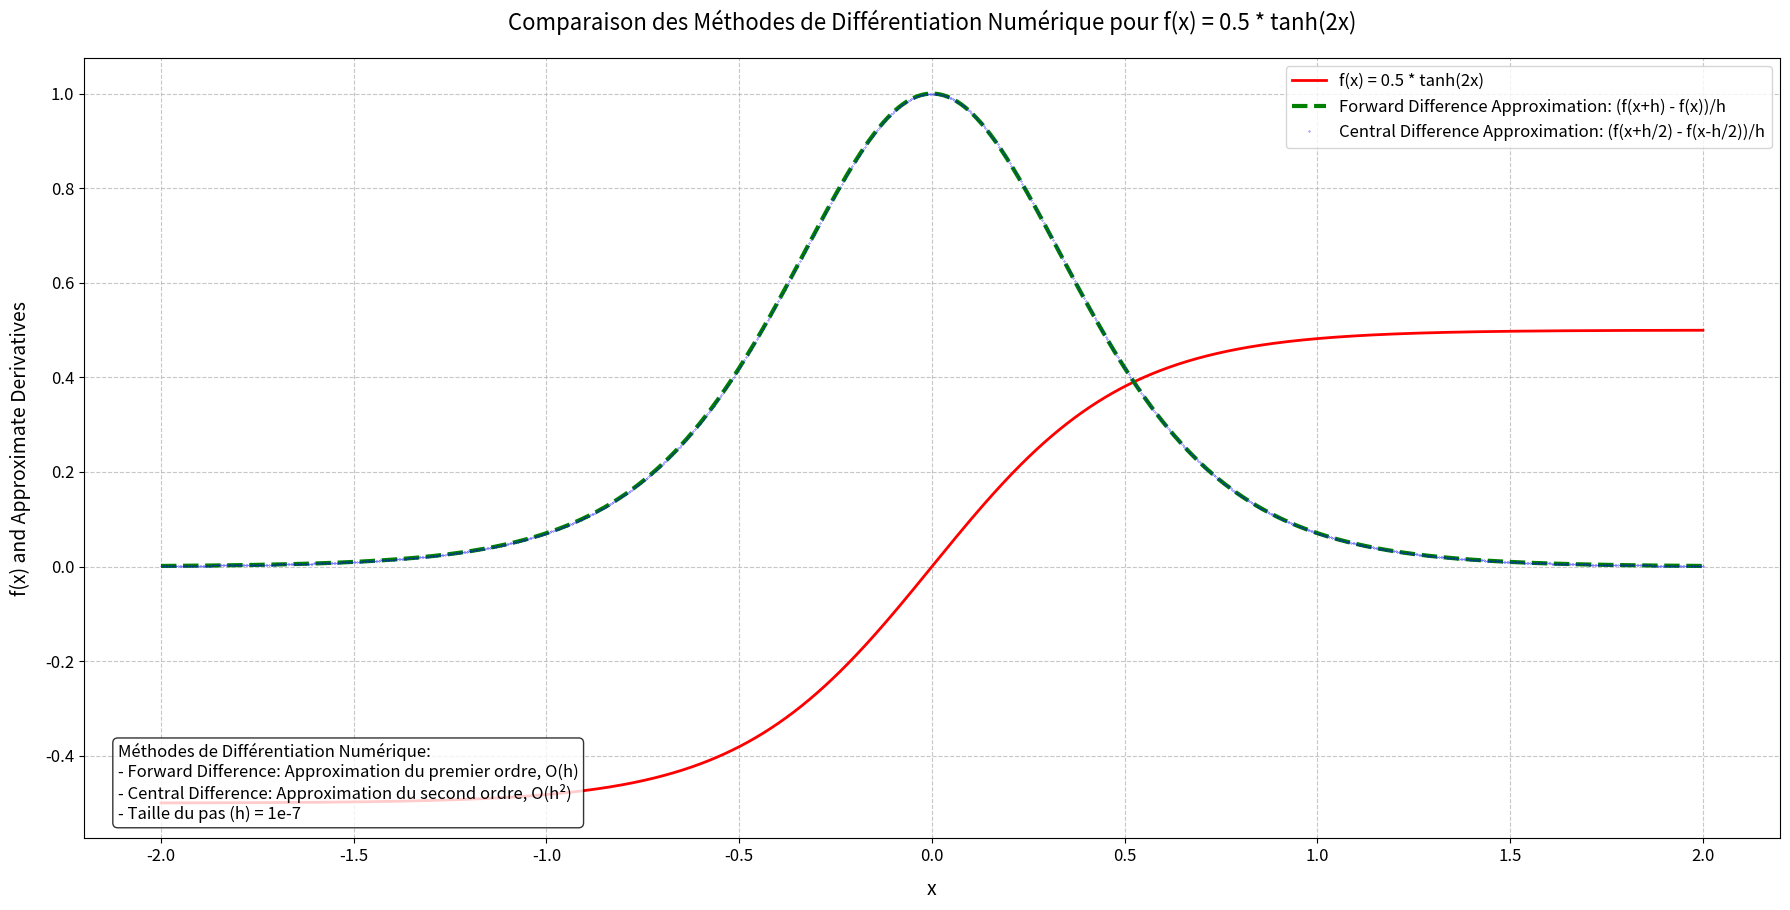

Write Python code to recreate this figure.
# Importer les bibliothèques nécessaires
import matplotlib.pyplot as plt
import numpy as np
from math import tanh

# Définir la taille du pas pour la différentiation numérique
h = np.float64(1e-7)

# Définir la plage des valeurs de x pour le tracé
x = np.linspace(-2, 2, 1000)

# Définir la fonction à différencier : f(x) = 0.5 * tanh(2x)
def f(x):
    return 1/2 * (tanh(x * 2))

# Approximation de la dérivée par différence avant : (f(x+h) - f(x))/h
def df_A(f, x, h):
    return (f(x + h) - f(x)) / h

# Approximation de la dérivée par différence centrée : (f(x+h/2) - f(x-h/2))/h
def df_C(f, x, h):
    return (f(x + h/2) - f(x - h/2)) / h

# Évaluer la fonction et ses approximations sur la plage de x
f_x = np.array([f(xi) for xi in x])  # Valeurs de la fonction
Dfx_A = np.array([df_A(f, xi, h) for xi in x])  # Valeurs de la différence avant
Dfx_C = np.array([df_C(f, xi, h) for xi in x])  # Valeurs de la différence centrée

# Créer une figure avec une taille spécifiée
plt.figure(figsize=(18, 10))

# Tracer la fonction originale f(x) = 0.5 * tanh(2x)
plt.plot(x, f_x, 'r-', linewidth=2, label='f(x) = 0.5 * tanh(2x)')

# Tracer l'approximation de la dérivée par différence avant
plt.plot(x, Dfx_A, 'g--', linewidth=3, label='Forward Difference Approximation: (f(x+h) - f(x))/h')

# Tracer l'approximation de la dérivée par différence centrée
plt.plot(x, Dfx_C, 'b.', markersize=0.5, label='Central Difference Approximation: (f(x+h/2) - f(x-h/2))/h')

# Ajouter une grille pour une meilleure lisibilité
plt.grid(True, linestyle='--', alpha=0.7)

# Étiqueter l'axe des x et l'axe des y
plt.xlabel('x', fontsize=14, labelpad=10)
plt.ylabel('f(x) and Approximate Derivatives', fontsize=14, labelpad=10)

# Ajouter un titre au graphique
plt.title('Comparaison des Méthodes de Différentiation Numérique pour f(x) = 0.5 * tanh(2x)', fontsize=16, pad=20)

# Ajouter une légende pour distinguer les tracés, placée en haut à droite
plt.legend(fontsize=12, loc='upper right')

# Ajouter une boîte de texte avec des informations supplémentaires, placée en bas à gauche
info_text = (
    "Méthodes de Différentiation Numérique:\n"
    "- Forward Difference: Approximation du premier ordre, O(h)\n"
    "- Central Difference: Approximation du second ordre, O(h²)\n"
    "- Taille du pas (h) = 1e-7"
)
plt.gca().text(
    0.02, 0.02, info_text, transform=plt.gca().transAxes,
    fontsize=12, verticalalignment='bottom', bbox=dict(boxstyle='round', facecolor='white', alpha=0.8)
)

# Ajouter des étiquettes aux axes et améliorer la lisibilité des graduations
plt.xticks(fontsize=12)
plt.yticks(fontsize=12)

# Ajuster la mise en page pour éviter les chevauchements
plt.tight_layout(rect=[0, 0.03, 1, 0.95])

# Afficher le graphique
plt.show()
